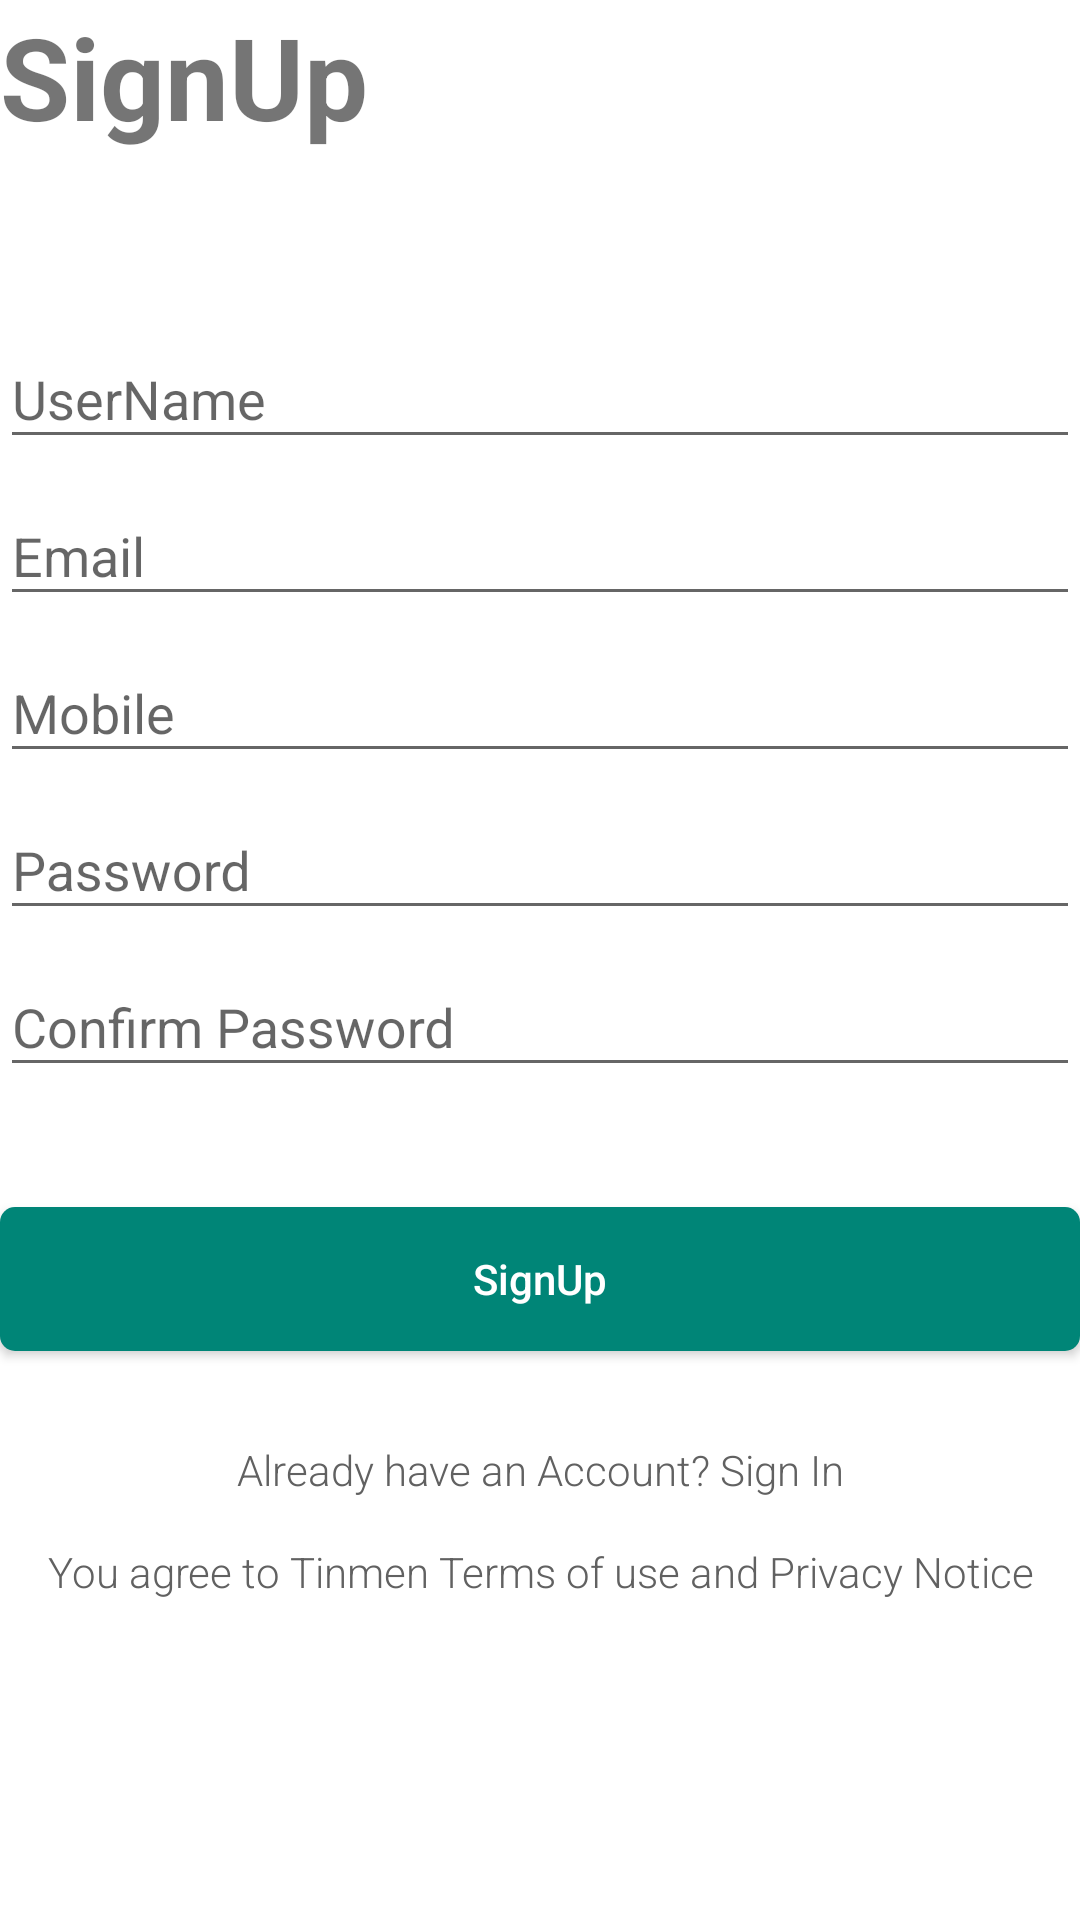

Reconstruct the res/layout file that produces this screen, plus the resources it refers to.
<!-- AndroidManifest.xml: application theme MyMaterialTheme -->
<!-- res/layout/signup.xml -->
<?xml version="1.0" encoding="utf-8"?>
<ScrollView xmlns:android="http://schemas.android.com/apk/res/android"
    xmlns:app="http://schemas.android.com/apk/res-auto"
    xmlns:tools="http://schemas.android.com/tools"
    android:layout_width="match_parent"
    android:layout_height="match_parent"
    android:layout_margin="25dp"
    android:orientation="vertical">

    <LinearLayout
        android:layout_width="match_parent"
        android:layout_height="wrap_content"
        android:orientation="vertical">

        <TextView
            android:id="@+id/textView"
            android:layout_width="match_parent"
            android:layout_height="wrap_content"
            android:text="@string/signup"
            android:textSize="38sp"
            android:textStyle="bold"
            app:layout_constraintStart_toStartOf="parent"
            app:layout_constraintTop_toTopOf="parent"
            tools:ignore="MissingConstraints" />

        <LinearLayout
            android:layout_width="match_parent"
            android:layout_height="wrap_content"
            android:layout_marginTop="50dp"
            android:gravity="center"
            android:orientation="vertical"
            android:scrollbars="vertical"
            app:layout_constraintTop_toBottomOf="@+id/textView"
            tools:ignore="MissingConstraints">

            <com.google.android.material.textfield.TextInputLayout
                android:id="@+id/usernameLT"
                android:layout_width="match_parent"
                android:layout_height="wrap_content"
                tools:ignore="MissingConstraints">

                <com.google.android.material.textfield.TextInputEditText
                    android:id="@+id/usernameET"
                    android:layout_width="match_parent"
                    android:layout_height="wrap_content"
                    android:hint="@string/username"
                    android:imeOptions="actionNext"
                    android:maxLines="1" />
            </com.google.android.material.textfield.TextInputLayout>

            <com.google.android.material.textfield.TextInputLayout
                android:id="@+id/useremailLT"
                android:layout_width="match_parent"
                android:layout_height="wrap_content"
                tools:ignore="MissingConstraints">

                <com.google.android.material.textfield.TextInputEditText
                    android:id="@+id/emailET"
                    android:layout_width="match_parent"
                    android:layout_height="wrap_content"
                    android:hint="@string/email"
                    android:imeOptions="actionNext"

                    android:maxLines="1" />
            </com.google.android.material.textfield.TextInputLayout>

            <com.google.android.material.textfield.TextInputLayout
                android:id="@+id/mobileLT"
                android:layout_width="match_parent"
                android:layout_height="wrap_content"
                tools:ignore="MissingConstraints">

                <com.google.android.material.textfield.TextInputEditText
                    android:id="@+id/mobileET"
                    android:layout_width="match_parent"
                    android:layout_height="wrap_content"
                    android:hint="@string/mobile"
                    android:imeOptions="actionNext"

                    android:maxLines="1" />
            </com.google.android.material.textfield.TextInputLayout>

            <com.google.android.material.textfield.TextInputLayout
                android:id="@+id/passwordLT"
                android:layout_width="match_parent"
                android:layout_height="wrap_content"
                tools:ignore="MissingConstraints">

                <com.google.android.material.textfield.TextInputEditText
                    android:id="@+id/passwordET"
                    android:layout_width="match_parent"
                    android:layout_height="wrap_content"
                    android:hint="@string/password"
                    android:imeOptions="actionNext"

                    android:maxLines="1" />
            </com.google.android.material.textfield.TextInputLayout>

            <com.google.android.material.textfield.TextInputLayout
                android:id="@+id/confirmPasswordLT"
                android:layout_width="match_parent"
                android:layout_height="wrap_content"
                tools:ignore="MissingConstraints">

                <com.google.android.material.textfield.TextInputEditText
                    android:id="@+id/confirmPasswordET"
                    android:layout_width="match_parent"
                    android:layout_height="wrap_content"
                    android:hint="@string/cnfpassword"
                    android:imeOptions="actionNext"

                    android:maxLines="1" />
            </com.google.android.material.textfield.TextInputLayout>

            <Button
                android:id="@+id/signupBT"
                android:layout_width="match_parent"
                android:layout_height="wrap_content"
                android:layout_marginTop="40dp"
                android:background="@drawable/rounded_orange_button"
                android:text="@string/signup"
                android:textAllCaps="false"
                android:textColor="@color/White"
                tools:ignore="MissingConstraints" />


            <LinearLayout
                android:layout_width="match_parent"
                android:layout_height="wrap_content"
                android:layout_marginTop="25dp"
                android:orientation="vertical"
                tools:ignore="MissingConstraints">

                <TextView
                    android:id="@+id/link_login"
                    android:layout_width="match_parent"
                    android:layout_height="wrap_content"
                    android:fontFamily="sans-serif-light"
                    android:gravity="center"
                    android:padding="5dp"
                    android:imeOptions="actionGo"

                    android:text="@string/txt_already_have_an_account_link"
                    android:textColor="@color/Grey_700"
                    android:textSize="14sp"
                    android:textStyle="normal" />

                <TextView
                    android:id="@+id/link_terms_cnd"
                    android:layout_width="match_parent"
                    android:layout_height="0dp"
                    android:layout_marginTop="5dp"
                    android:layout_marginBottom="25dp"
                    android:layout_weight="1"
                    android:imeOptions="actionGo"

                    android:fontFamily="sans-serif-light"
                    android:gravity="center"
                    android:lineSpacingExtra="5dp"
                    android:padding="5dp"
                    android:text="@string/appTermsandUse"
                    android:textColor="@color/Grey_700"
                    android:textColorLink="@color/Blue"
                    android:textSize="14sp"
                    android:textStyle="normal" />
            </LinearLayout>


        </LinearLayout>
    </LinearLayout>
</ScrollView>


    
<!-- resources referenced by this layout -->
<resources>
  <color name="Blue">#2196F3</color>
  <color name="Grey_700">#616161</color>
  <color name="White">#FFFFFF</color>
  <!-- drawable rounded_orange_button (drawable) -->
  <?xml version="1.0" encoding="utf-8"?>
  <shape xmlns:android="http://schemas.android.com/apk/res/android"
      android:padding="15dp"
      android:shape="rectangle">
      <solid android:color="@color/Orange" />
      <corners android:radius="5dp" />
  </shape>
  <string name="appTermsandUse">You agree to Tinmen Terms of use and Privacy Notice</string>
  <string name="cnfpassword">Confirm Password</string>
  <string name="email">Email</string>
  <string name="mobile">Mobile</string>
  <string name="password">Password</string>
  <string name="signup">SignUp</string>
  <string name="txt_already_have_an_account_link">Already have an Account? Sign In</string>
  <string name="username">UserName</string>
  <style name="MyMaterialTheme" parent="MyMaterialTheme.Base" />
  <color name="Orange">@color/colorPrimary</color>
  <style name="MyMaterialTheme.Base" parent="Theme.AppCompat.Light.NoActionBar">
          <item name="windowNoTitle">true</item>
          <item name="windowActionBar">false</item>
          <item name="colorPrimary">@color/colorPrimary</item>
          <item name="colorPrimaryDark">@color/colorPrimaryDark</item>
          <item name="colorAccent">@color/colorAccent</item>
          <item name="android:windowNoTitle">true</item>
          <item name="android:textColorPrimary">@color/Grey</item>
          <item name="android:windowBackground">@color/White</item>
          <item name="homeAsUpIndicator">@drawable/white_up_arrow</item>
         
      </style>
  <color name="colorPrimary">#008577</color>
  <color name="colorPrimaryDark">#00574B</color>
  <color name="colorAccent">#D81B60</color>
  <color name="Grey">#9E9E9E</color>
</resources>
